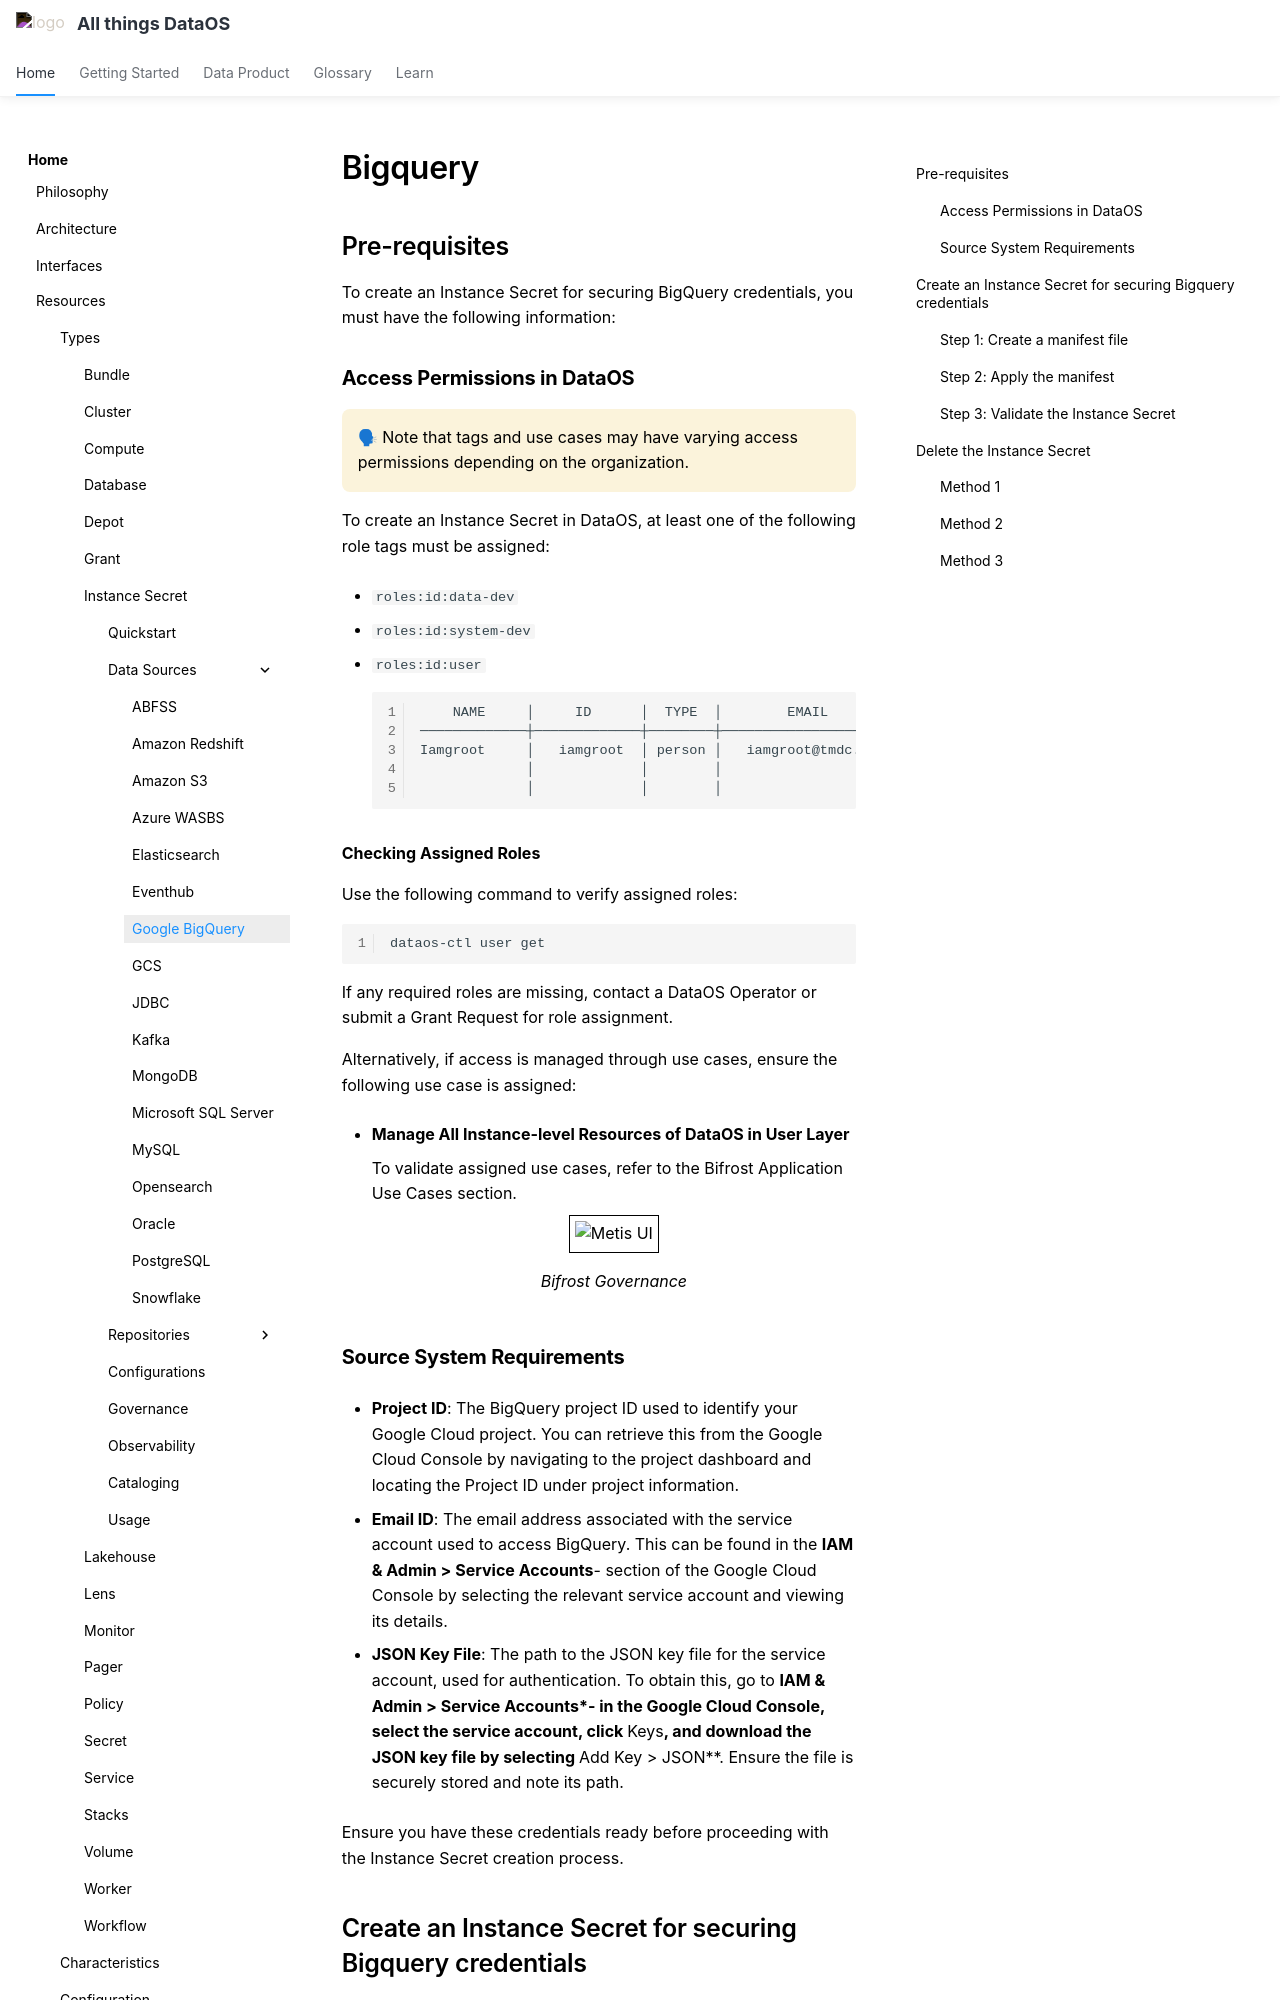

repository: moderndatacompany/dataos.info · page: resources/instance_secret/data_sources/bigquery/index.html · generator: mkdocs

# Bigquery

## Pre-requisites

To create an Instance Secret for securing BigQuery credentials, you must have the following information:

### **Access Permissions in DataOS**

<aside class="callout">
🗣 Note that tags and use cases may have varying access permissions depending on the organization.
</aside>

To create an Instance Secret in DataOS, at least one of the following role tags must be assigned:

- `roles:id:data-dev`

- `roles:id:system-dev`

- `roles:id:user`

    ```bash
        NAME     │     ID      │  TYPE  │        EMAIL         │              TAGS               
    ─────────────┼─────────────┼────────┼──────────────────────┼─────────────────────────────────
    Iamgroot     │   iamgroot  │ person │   iamgroot@tmdc.io   │ roles:id:data-dev,              
                 │             │        │                      │  roles:id:user,                  
                 │             │        │                      │ users:id:iamgroot  
    ```

**Checking Assigned Roles**

Use the following command to verify assigned roles:

```bash
dataos-ctl user get
```

If any required roles are missing, contact a DataOS Operator or submit a Grant Request for role assignment.

Alternatively, if access is managed through use cases, ensure the following use case is assigned:

- **Manage All Instance-level Resources of DataOS in User Layer**

    To validate assigned use cases, refer to the Bifrost Application Use Cases section.

    <center>
    <img src="/resources/instance_secret/usecase2.png" alt="Metis UI" style="width:60rem; border: 1px solid black; padding: 5px;" />
    <figcaption><i>Bifrost Governance</i></figcaption>
    </center>

### **Source System Requirements**

- **Project ID**: The BigQuery project ID used to identify your Google Cloud project. You can retrieve this from the Google Cloud Console by navigating to the project dashboard and locating the Project ID under project information.

- **Email ID**: The email address associated with the service account used to access BigQuery. This can be found in the **IAM & Admin > Service Accounts**- section of the Google Cloud Console by selecting the relevant service account and viewing its details.

- **JSON Key File**: The path to the JSON key file for the service account, used for authentication. To obtain this, go to **IAM & Admin > Service Accounts*- in the Google Cloud Console, select the service account, click **Keys**, and download the JSON key file by selecting **Add Key > JSON**. Ensure the file is securely stored and note its path.

Ensure you have these credentials ready before proceeding with the Instance Secret creation process.

## Create an Instance Secret for securing Bigquery credentials

Bigquery is a data warehouse that serves as a centralized repository for structured data, enabling efficient query and analysis.

To create a Bigquery Instance Secret in DataOS, ensure you have access to the DataOS Command Line Interface (CLI) and the required permissions. Follow the steps below to complete the creation process efficiently and securely.
